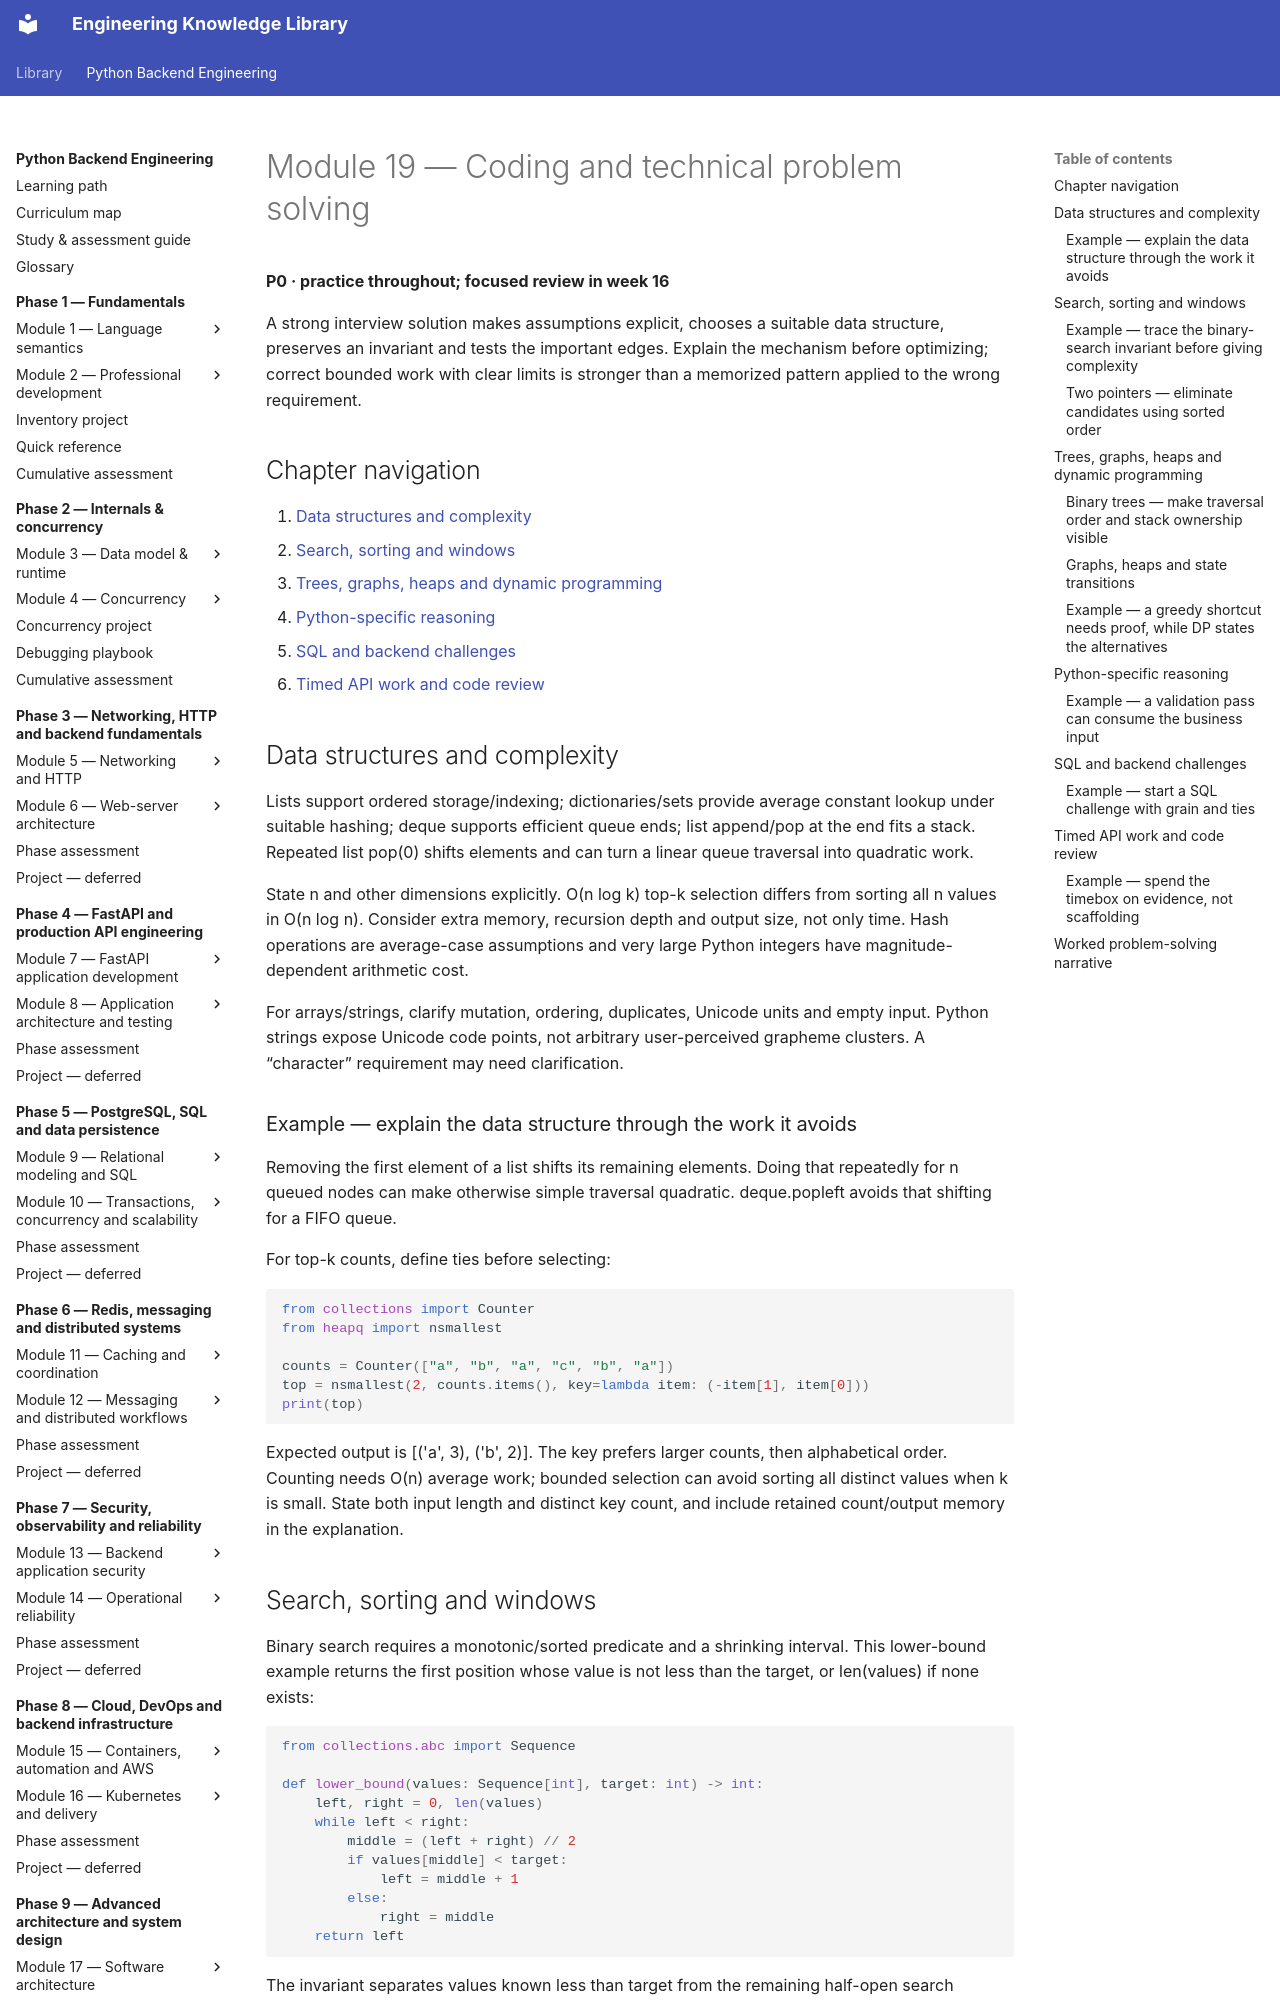

repository: NazarbayND/knowledgebase · page: python-backend-engineering/phase-10/module-19/index.html · generator: mkdocs

# Module 19 — Coding and technical problem solving

**P0 · practice throughout; focused review in week 16**

A strong interview solution makes assumptions explicit, chooses a suitable data
structure, preserves an invariant and tests the important edges. Explain the
mechanism before optimizing; correct bounded work with clear limits is stronger
than a memorized pattern applied to the wrong requirement.

## Chapter navigation

1. [Data structures and complexity](#data-structures-and-complexity)
2. [Search, sorting and windows](#search-sorting-and-windows)
3. [Trees, graphs, heaps and dynamic programming](#trees-graphs-heaps-and-dynamic-programming)
4. [Python-specific reasoning](#python-specific-reasoning)
5. [SQL and backend challenges](#sql-and-backend-challenges)
6. [Timed API work and code review](#timed-api-work-and-code-review)

## Data structures and complexity

Lists support ordered storage/indexing; dictionaries/sets provide average constant
lookup under suitable hashing; deque supports efficient queue ends; list append/pop
at the end fits a stack. Repeated list pop(0) shifts elements and can turn a linear
queue traversal into quadratic work.

State n and other dimensions explicitly. O(n log k) top-k selection differs from
sorting all n values in O(n log n). Consider extra memory, recursion depth and
output size, not only time. Hash operations are average-case assumptions and very
large Python integers have magnitude-dependent arithmetic cost.

For arrays/strings, clarify mutation, ordering, duplicates, Unicode units and empty
input. Python strings expose Unicode code points, not arbitrary user-perceived
grapheme clusters. A “character” requirement may need clarification.

### Example — explain the data structure through the work it avoids

Removing the first element of a list shifts its remaining elements. Doing that
repeatedly for n queued nodes can make otherwise simple traversal quadratic.
deque.popleft avoids that shifting for a FIFO queue.

For top-k counts, define ties before selecting:

```python
from collections import Counter
from heapq import nsmallest

counts = Counter(["a", "b", "a", "c", "b", "a"])
top = nsmallest(2, counts.items(), key=lambda item: (-item[1], item[0]))
print(top)
```

Expected output is [('a', 3), ('b', 2)]. The key prefers larger counts, then
alphabetical order. Counting needs O(n) average work; bounded selection can avoid
sorting all distinct values when k is small. State both input length and distinct
key count, and include retained count/output memory in the explanation.
